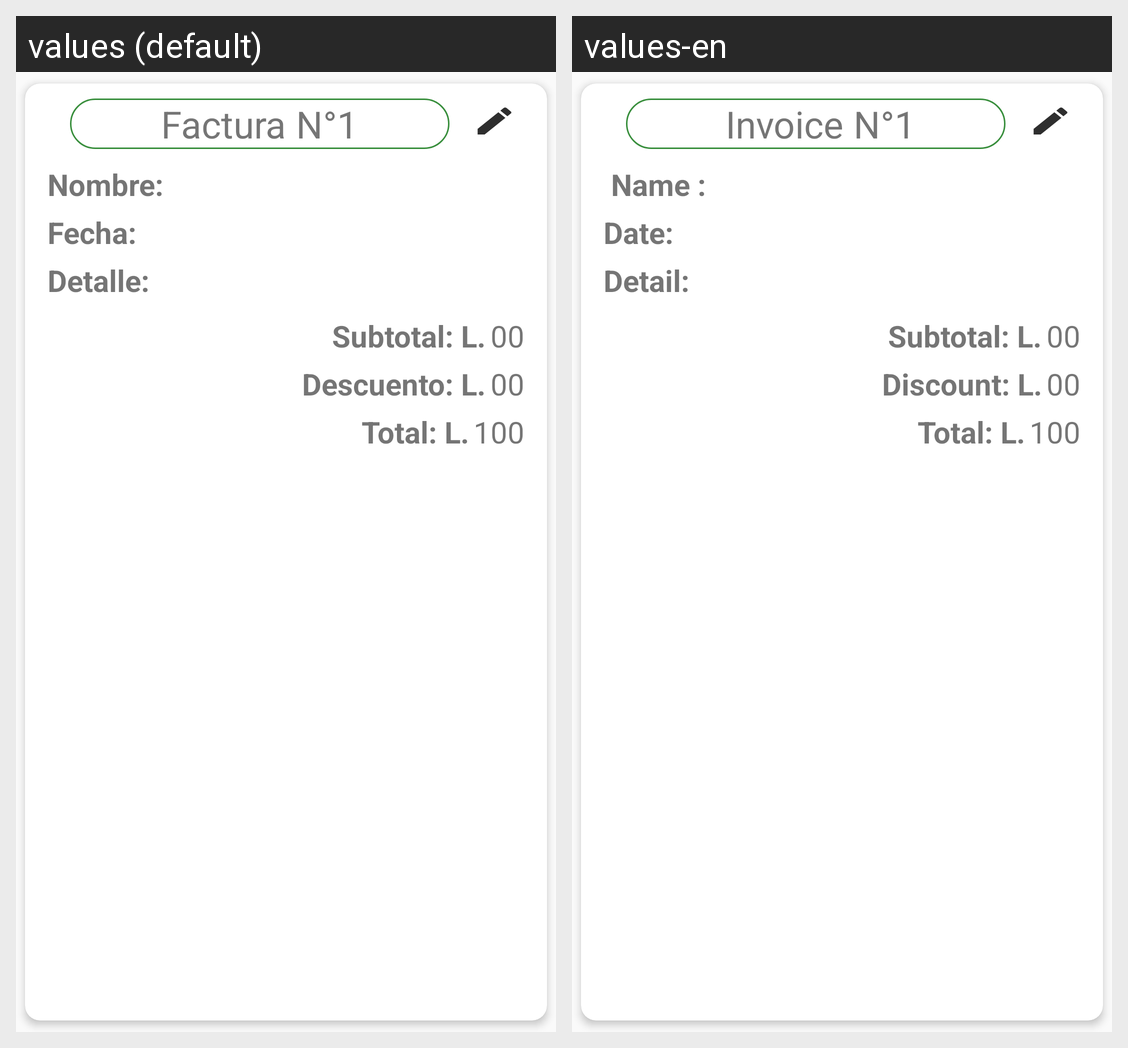

Here is an Android app screen in its default locale and in the app's own translations. Write out the translated-string differences for the strings that appear on this screen.
Android screen res/layout/lista_facturas_item.xml rendered under 2 locales, left to right: values (default), values-en. Device: Nexus 5 (rendered at 1080×1920; each locale shown at half size, 540×960, under a caption strip naming it); theme AppTheme.
Strings drawn on this screen, with the default value and each locale's value (text and hints the layout hard-codes, and strings that could not be matched under every locale, appear in the picture but are not listed):

factura
  values: Factura
  values-en:  Invoice

nombre
  values: Nombre:
  values-en:  Name :

fecha
  values: Fecha:
  values-en: Date:

detalles
  values: Detalle:
  values-en: Detail:

subtotal
  values: Subtotal: L.
  values-en: Subtotal: L.

descuento
  values: Descuento: L.
  values-en: Discount: L.

total
  values: Total: L.
  values-en: Total: L.
